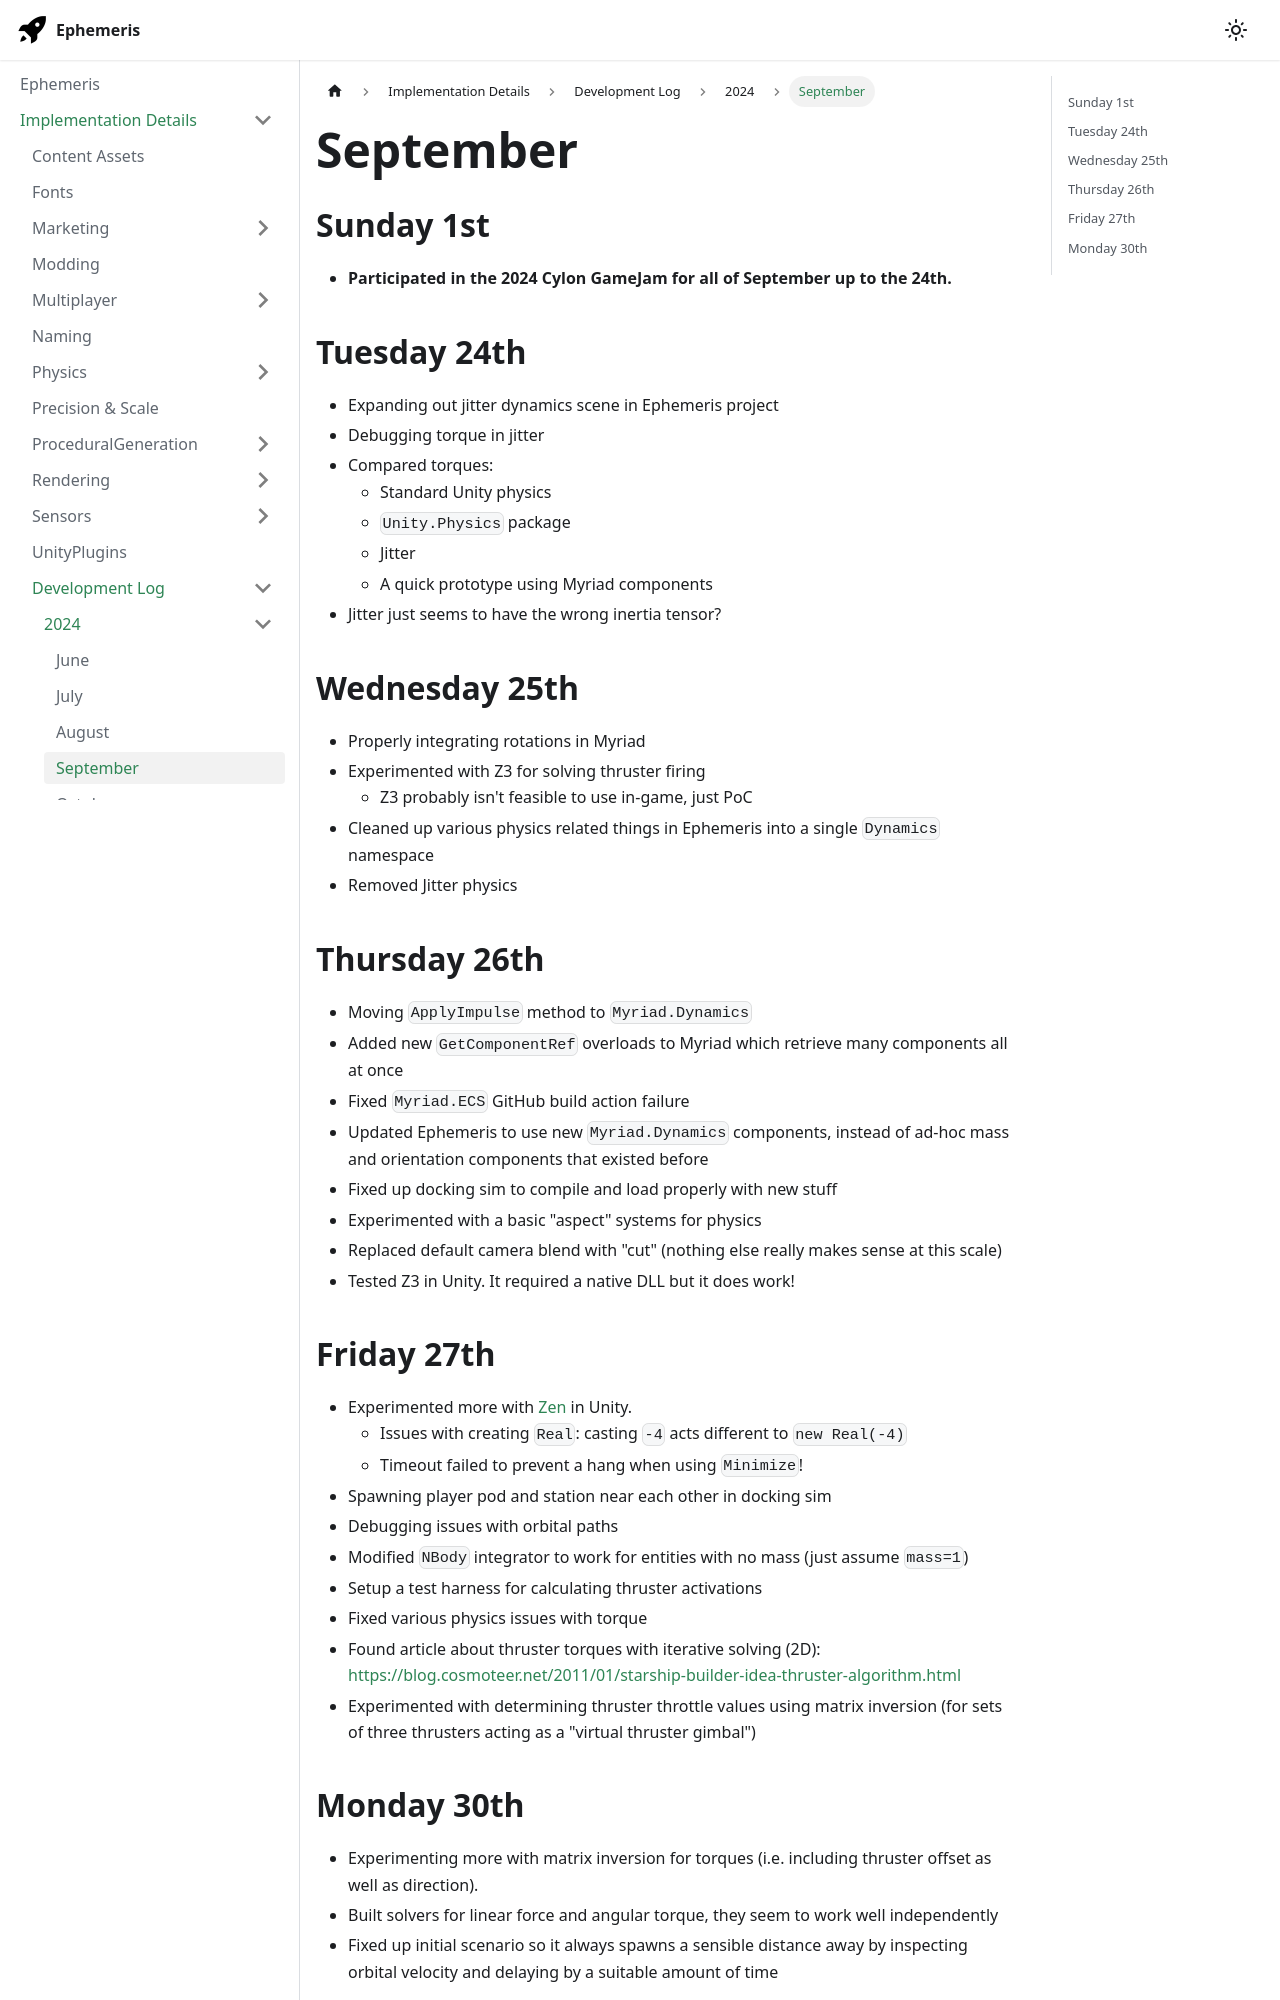

repository: martindevans/EphemerisNotes · page: ImplementationDetails/devlog/2024/September/index.html · generator: docusaurus

---
tags:
  - devlog
  - DockingSim
  - PhysicsEngine
  - TechnicalDetails
sidebar_position: 9
---

## Sunday 1st
- **Participated in the 2024 Cylon GameJam for all of September up to the 24th.**

## Tuesday 24th
- Expanding out jitter dynamics scene in Ephemeris project
- Debugging torque in jitter
- Compared torques:
	- Standard Unity physics
	- `Unity.Physics` package
	- Jitter
	- A quick prototype using Myriad components
- Jitter just seems to have the wrong inertia tensor?
## Wednesday 25th
- Properly integrating rotations in Myriad
- Experimented with Z3 for solving thruster firing
	- Z3 probably isn't feasible to use in-game, just PoC
- Cleaned up various physics related things in Ephemeris into a single `Dynamics` namespace
- Removed Jitter physics
## Thursday 26th
- Moving `ApplyImpulse` method to `Myriad.Dynamics`
- Added new `GetComponentRef` overloads to Myriad which retrieve many components all at once
- Fixed `Myriad.ECS` GitHub build action failure
- Updated Ephemeris to use new `Myriad.Dynamics` components, instead of ad-hoc mass and orientation components that existed before
- Fixed up docking sim to compile and load properly with new stuff
- Experimented with a basic "aspect" systems for physics
- Replaced default camera blend with "cut" (nothing else really makes sense at this scale)
- Tested Z3 in Unity. It required a native DLL but it does work!
